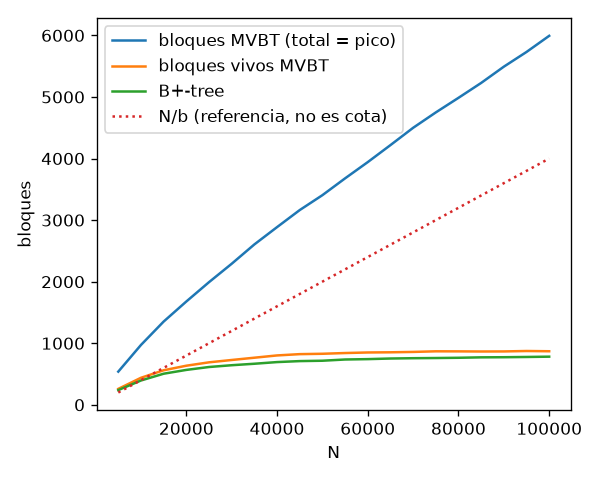

Source data for this figure (header and first rows):
N, bloques, bloques_vivos, referencia_N_b, bloques_por_N_b, raices, redundancia, bloques_bptree
5000, 539, 259, 200, 2.695, 7, 2.369, 239
10000, 972, 439, 400, 2.430, 10, 2.365, 395
15000, 1352, 561, 600, 2.253, 10, 2.413, 505
20000, 1678, 635, 800, 2.098, 10, 2.431, 567
25000, 1992, 690, 1000, 1.992, 10, 2.449, 614
30000, 2291, 728, 1200, 1.909, 10, 2.455, 643
35000, 2605, 765, 1400, 1.861, 11, 2.470, 667
40000, 2886, 802, 1600, 1.804, 11, 2.461, 694
45000, 3163, 823, 1800, 1.757, 11, 2.465, 710
50000, 3405, 829, 2000, 1.702, 11, 2.456, 716
55000, 3678, 841, 2200, 1.672, 11, 2.458, 736
60000, 3942, 850, 2400, 1.643, 11, 2.452, 742
65000, 4218, 853, 2600, 1.622, 11, 2.453, 752
70000, 4499, 859, 2800, 1.607, 11, 2.453, 757
75000, 4749, 869, 3000, 1.583, 11, 2.446, 760
80000, 4986, 868, 3200, 1.558, 11, 2.437, 764
85000, 5228, 866, 3400, 1.538, 11, 2.430, 771
90000, 5492, 867, 3600, 1.526, 11, 2.428, 773
95000, 5731, 874, 3800, 1.508, 12, 2.421, 777
100000, 5993, 870, 4000, 1.498, 12, 2.418, 782
